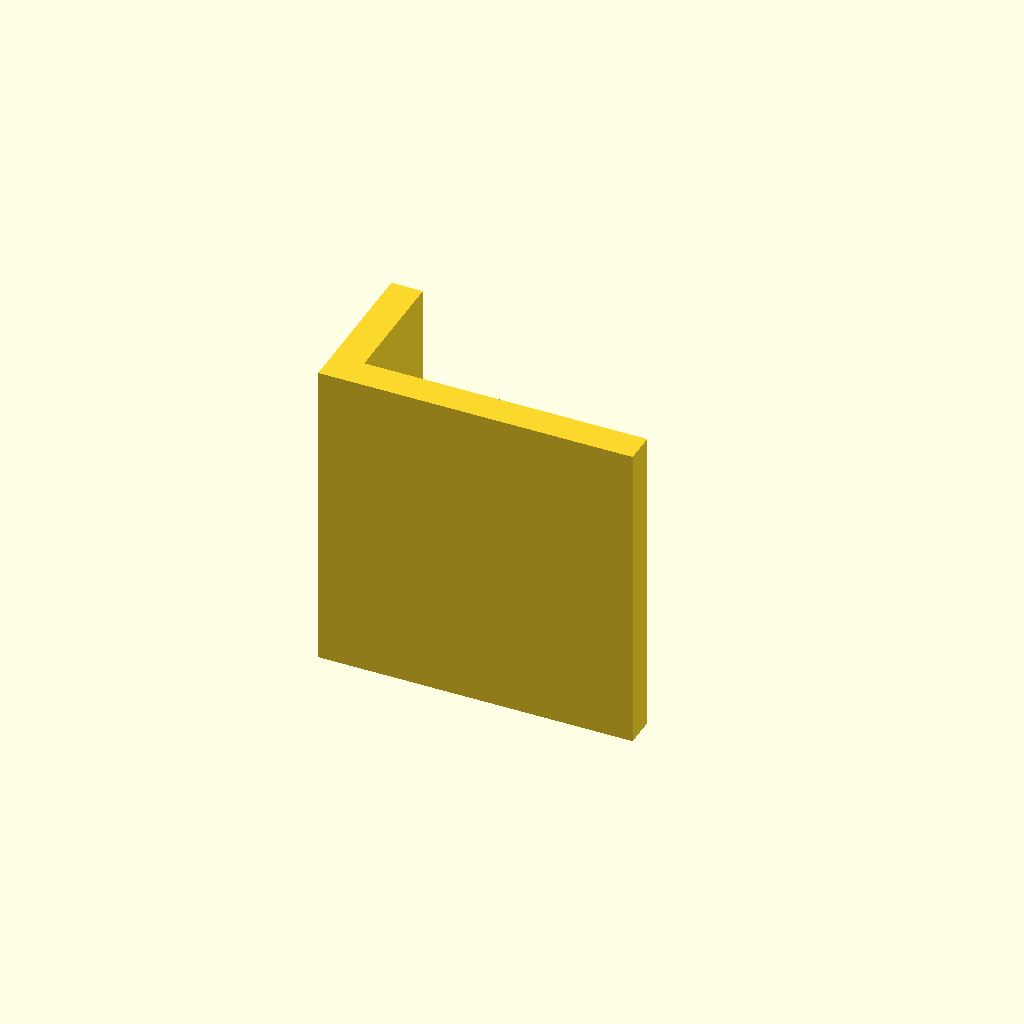
Cell 1 — every parameter at its default value.
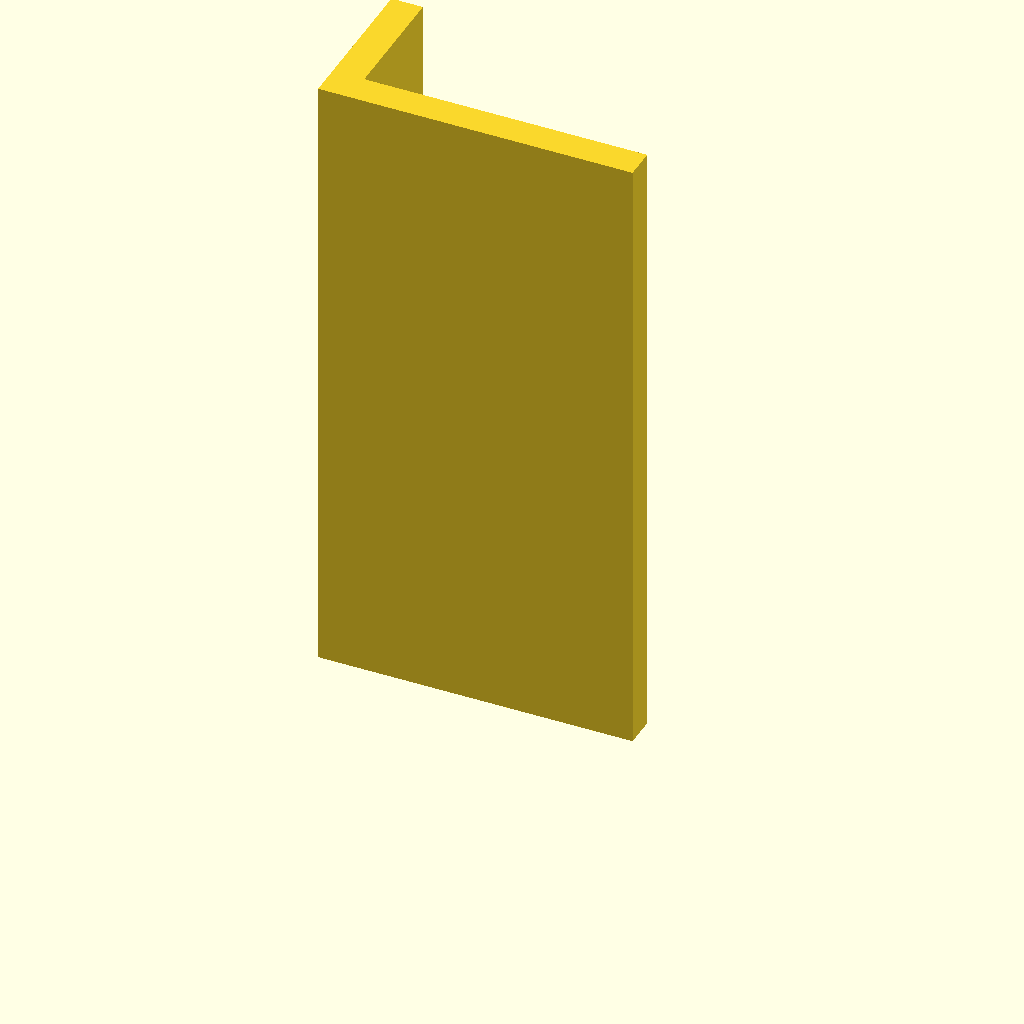
Cell 2: plate_t = 160 (everything else at default).
All cells are drawn from one camera (rotation 55°, 0°, 25°, orthographic, colour scheme Cornfield), so only the parameter changes between them.
OpenSCAD source file optional_data/data/sketch3/structsections/part_0119.scad:
$fn = 32;

// ----------------------------------------------------------------------
// Structural section: angle 80 x 40 mm
// ----------------------------------------------------------------------

// --- parameters (mm) ---
sec_w = 80;               // leg width, X
sec_h = 40;               // leg height, Y
flange_t = 8;             // leg thickness
plate_t = 80;             // cut length, Z (extrusion height)

profile = [[0, 0], [80, 0], [80, 8], [8, 8], [8, 40], [0, 40]];  // primary outline, 6 points, counter clockwise

// --- the one profile operation ---
linear_extrude(height = plate_t) polygon(points = profile);
Parameter table extracted from the source (name, type, default, range or options):
sec_w: number, default 80
sec_h: number, default 40
flange_t: number, default 8
plate_t: number, default 80
